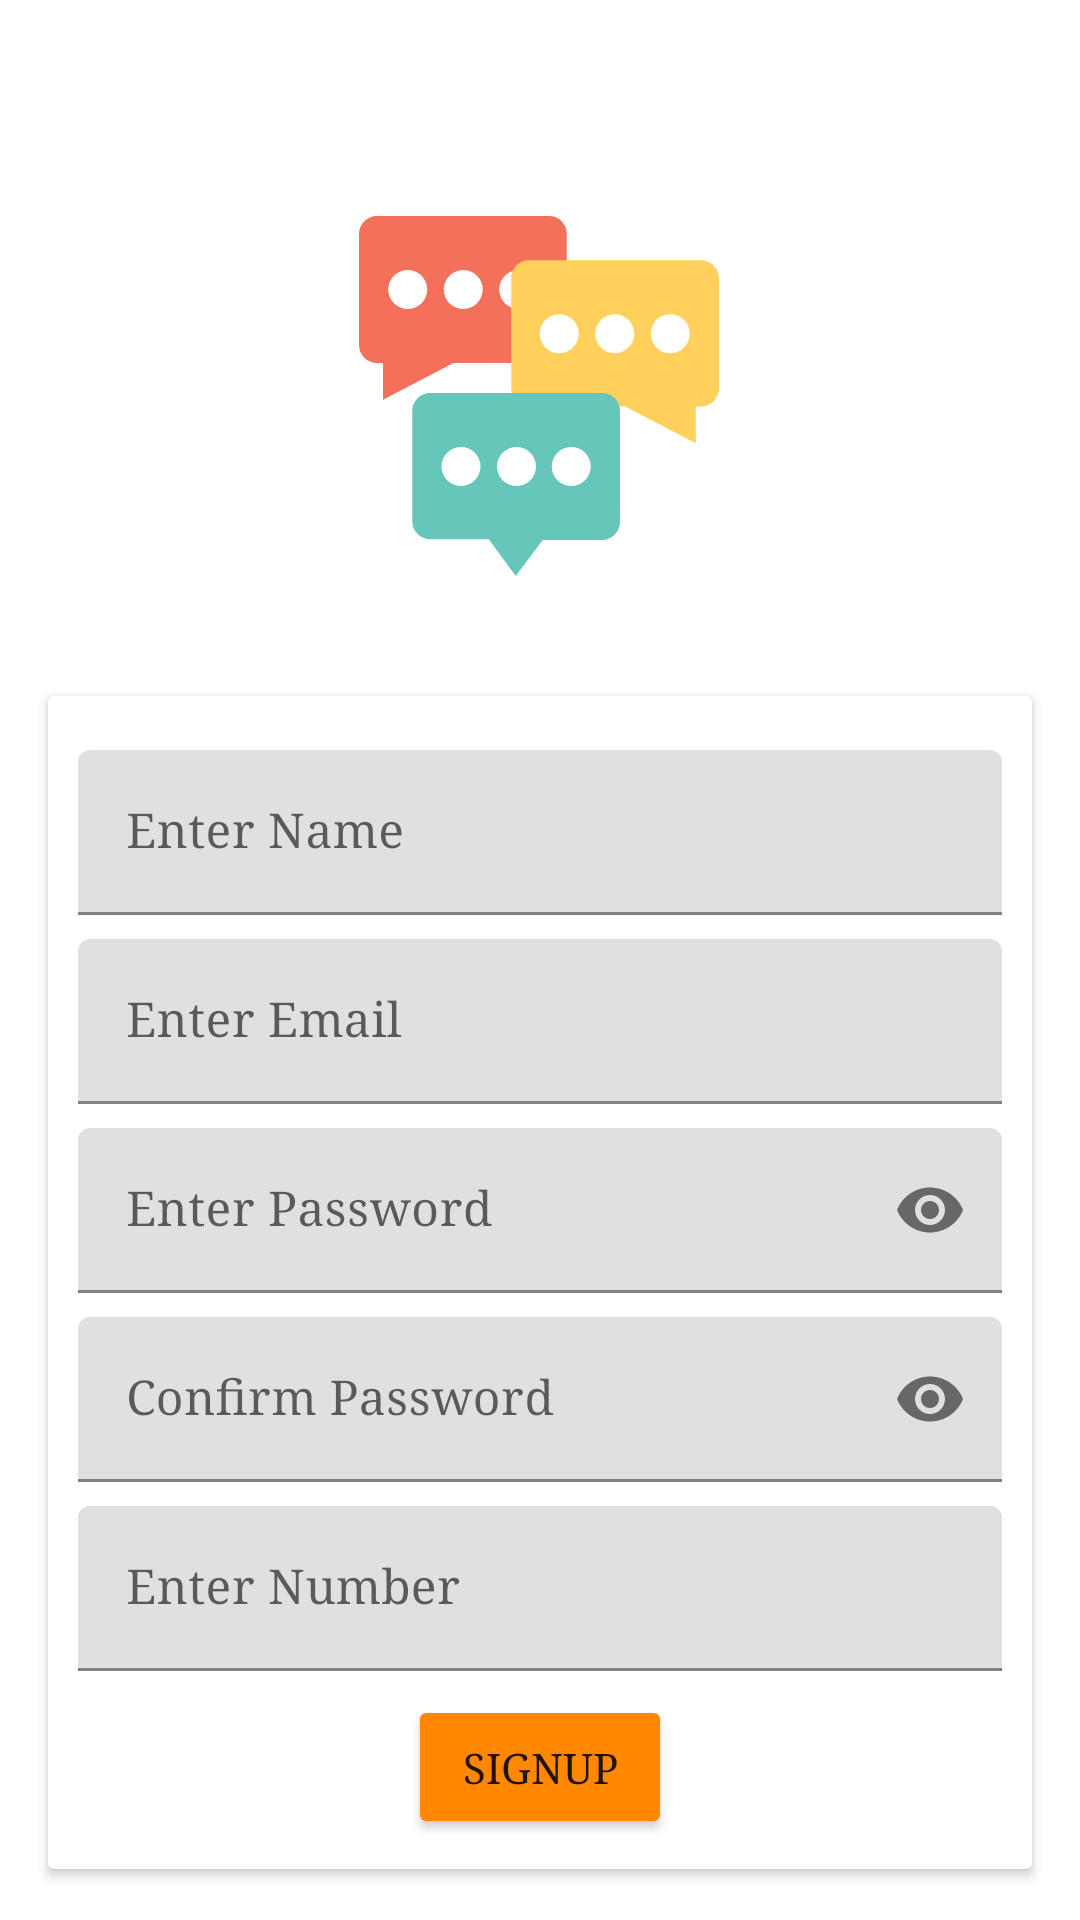

The Android layout XML behind this screen, and the referenced resources:
<!-- AndroidManifest.xml: application theme Theme.ChatApp -->
<!-- res/layout/activity_sign_up.xml -->
<?xml version="1.0" encoding="utf-8"?>
<androidx.constraintlayout.widget.ConstraintLayout xmlns:android="http://schemas.android.com/apk/res/android"
    xmlns:app="http://schemas.android.com/apk/res-auto"
    xmlns:tools="http://schemas.android.com/tools"
    android:layout_width="match_parent"
    android:layout_height="match_parent"
    tools:context=".SignUp.SignUpActivity">

    <ImageView
        android:id="@+id/Profile"
        android:layout_width="120dp"
        android:layout_height="120dp"
        android:layout_marginTop="72dp"
        android:onClick="pickImage"
        app:layout_constraintEnd_toEndOf="parent"
        app:layout_constraintHorizontal_bias="0.498"
        app:layout_constraintStart_toStartOf="parent"
        app:layout_constraintTop_toTopOf="parent"
        android:src="@drawable/ic_chat" />

    <androidx.cardview.widget.CardView
        android:layout_width="match_parent"
        android:layout_height="wrap_content"
        android:layout_marginStart="16dp"
        android:layout_marginLeft="16dp"
        android:layout_marginTop="40dp"
        android:layout_marginEnd="16dp"
        android:layout_marginRight="16dp"
        app:layout_constraintEnd_toEndOf="parent"
        app:layout_constraintStart_toStartOf="parent"
        app:layout_constraintTop_toBottomOf="@+id/Profile">

        <LinearLayout
            android:layout_width="match_parent"
            android:layout_height="match_parent"
            android:gravity="center_horizontal"
            android:orientation="vertical"
            android:padding="10dp">

            <com.google.android.material.textfield.TextInputLayout
                android:layout_width="match_parent"
                android:layout_height="match_parent"
                android:layout_marginTop="8dp">

                <com.google.android.material.textfield.TextInputEditText
                    android:id="@+id/etName"
                    android:layout_width="match_parent"
                    android:layout_height="wrap_content"
                    android:fontFamily="serif"
                    android:hint="@string/etName" />
            </com.google.android.material.textfield.TextInputLayout>

            <com.google.android.material.textfield.TextInputLayout
                android:layout_width="match_parent"
                android:layout_height="match_parent"
                android:layout_marginTop="8dp">

                <com.google.android.material.textfield.TextInputEditText
                    android:id="@+id/etEmail"
                    android:layout_width="match_parent"
                    android:layout_height="wrap_content"
                    android:fontFamily="serif"
                    android:hint="@string/etEmail" />
            </com.google.android.material.textfield.TextInputLayout>

            <com.google.android.material.textfield.TextInputLayout
                android:layout_width="match_parent"
                android:layout_height="match_parent"
                app:passwordToggleEnabled="true">

                <com.google.android.material.textfield.TextInputEditText
                    android:id="@+id/etPassword"
                    android:layout_width="match_parent"
                    android:layout_height="match_parent"
                    android:layout_marginTop="8dp"
                    android:fontFamily="serif"
                    android:hint="@string/etPassword"
                    android:inputType="textPassword" />

            </com.google.android.material.textfield.TextInputLayout>

            <com.google.android.material.textfield.TextInputLayout
                android:layout_width="match_parent"
                android:layout_height="match_parent"
                app:passwordToggleEnabled="true">

                <com.google.android.material.textfield.TextInputEditText
                    android:id="@+id/etConfPassword"
                    android:layout_width="match_parent"
                    android:layout_height="match_parent"
                    android:layout_marginTop="8dp"
                    android:fontFamily="serif"
                    android:hint="@string/etConfPassword"
                    android:inputType="textPassword" />

            </com.google.android.material.textfield.TextInputLayout>

            <com.google.android.material.textfield.TextInputLayout
                android:layout_width="match_parent"
                android:layout_height="match_parent">

                <com.google.android.material.textfield.TextInputEditText
                    android:id="@+id/etNumber"
                    android:layout_width="match_parent"
                    android:layout_height="match_parent"
                    android:layout_marginTop="8dp"
                    android:fontFamily="serif"
                    android:hint="@string/etNumber"
                    android:inputType="number" />

            </com.google.android.material.textfield.TextInputLayout>

            <Button
                android:id="@+id/Reset"
                android:layout_width="wrap_content"
                android:layout_height="wrap_content"
                android:layout_marginTop="8dp"
                android:fontFamily="serif"
                android:onClick="SignUpClk"
                android:text="@string/SignUp"
                app:backgroundTint="@android:color/holo_orange_dark" />

        </LinearLayout>

    </androidx.cardview.widget.CardView>

</androidx.constraintlayout.widget.ConstraintLayout>
<!-- resources referenced by this layout -->
<resources>
  <!-- drawable ic_chat: vector/xml drawable (drawable, 2428 chars, omitted) -->
  <string name="SignUp">SignUp</string>
  <string name="etConfPassword">Confirm Password</string>
  <string name="etEmail">Enter Email</string>
  <string name="etName">Enter Name</string>
  <string name="etNumber">Enter Number</string>
  <string name="etPassword">Enter Password</string>
  <style name="Theme.ChatApp" parent="Theme.MaterialComponents.DayNight.DarkActionBar">
          
          <item name="colorPrimary">@color/purple_500</item>
          <item name="colorPrimaryVariant">@color/purple_700</item>
          <item name="colorOnPrimary">@color/white</item>
          
          <item name="colorSecondary">@color/teal_200</item>
          <item name="colorSecondaryVariant">@color/teal_700</item>
          <item name="colorOnSecondary">@color/black</item>
          
          <item name="android:statusBarColor" tools:targetApi="l">?attr/colorPrimaryVariant</item>
          
          <item name="actionModeBackground">@color/black</item>
      </style>
  <color name="purple_500">#FF6200EE</color>
  <color name="purple_700">#FF3700B3</color>
  <color name="white">#FFFFFFFF</color>
  <color name="teal_200">#FF03DAC5</color>
  <color name="teal_700">#FF018786</color>
  <color name="black">#FF000000</color>
</resources>
